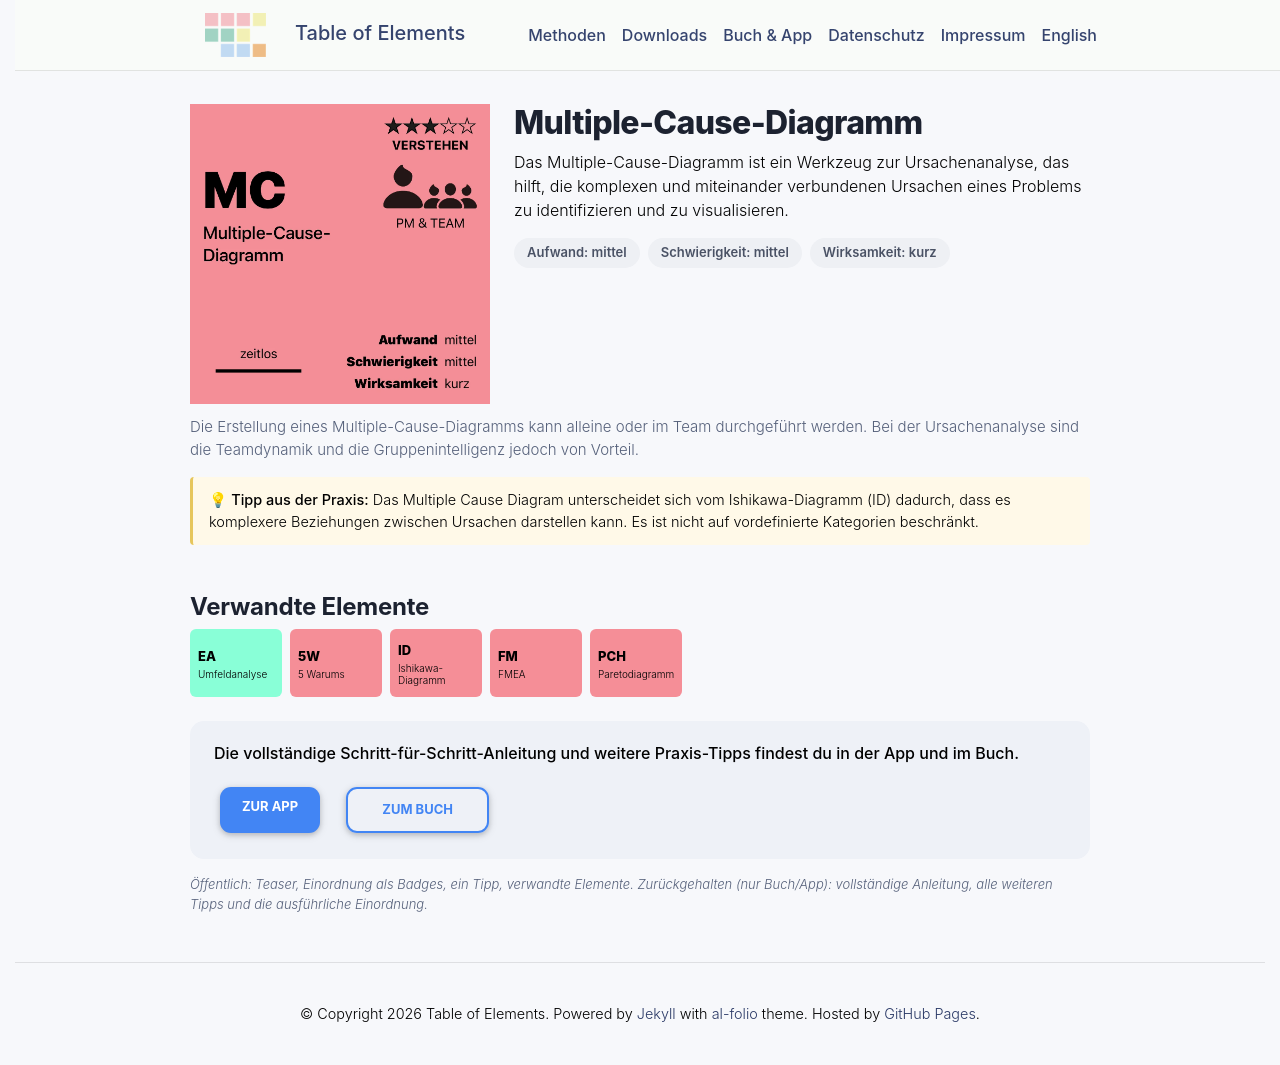

repository: table-of-elements/table-of-elements.github.io · page: de/elements/MC/index.html · generator: jekyll

---
lang: de
layout: default
permalink: /de/elements/MC/
subtitle: "Multiple-Cause-Diagramm"
title: "MC | Multiple-Cause-Diagramm"
description: "Das Multiple-Cause-Diagramm ist ein Werkzeug zur Ursachenanalyse, das hilft, die komplexen und miteinander verbundenen Ursachen eines Problems zu identifizieren und zu visualisieren."
og_image: /assets/img/elements/de/MC.og.png
---

{% include figure.liquid loading="eager" path="assets/img/elements/de/MC.card.png" class="img-fluid" width="300" height="300" alt="MC | Multiple-Cause-Diagramm" %}

# Multiple-Cause-Diagramm

Das Multiple-Cause-Diagramm ist ein Werkzeug zur Ursachenanalyse, das hilft, die komplexen und miteinander verbundenen Ursachen eines Problems zu identifizieren und zu visualisieren.
